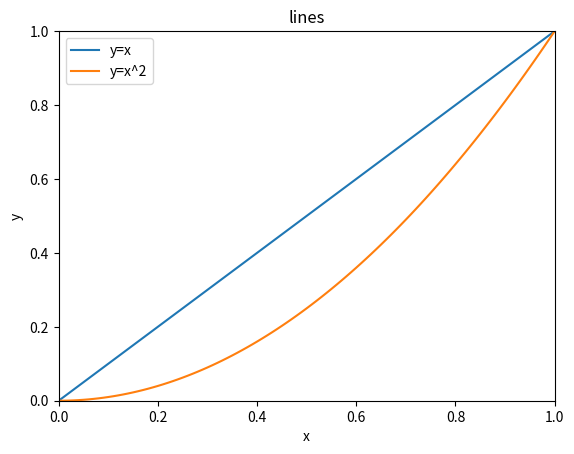
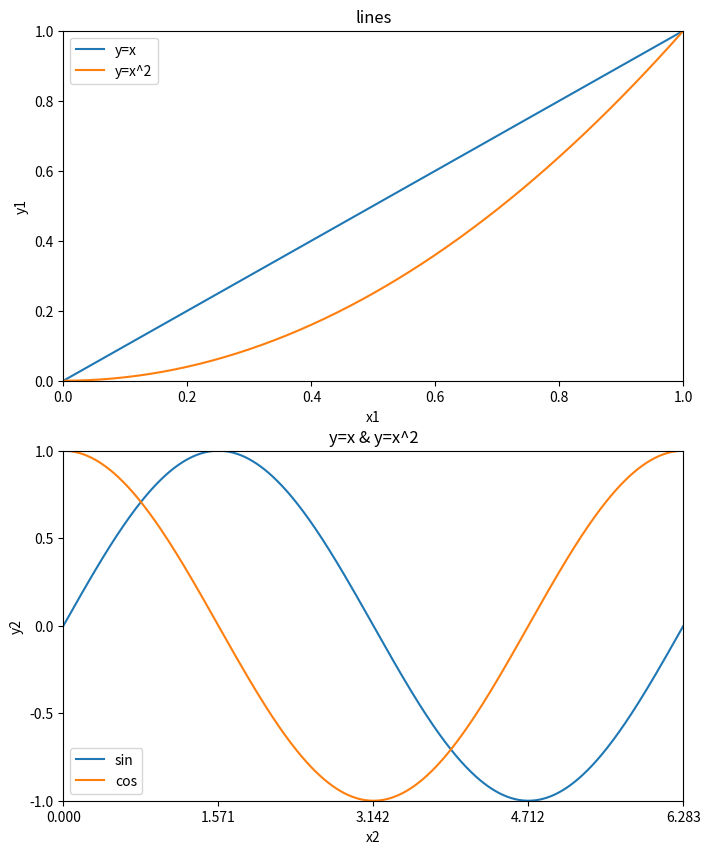

The matplotlib source for these figures, in order: (Note: this script raises an exception after producing the figures.)
#!/usr/bin/env python
# coding: utf-8

# In[1]:


# pyplot基础绘图语法
import numpy as np
import matplotlib.pyplot as plt
get_ipython().run_line_magic('matplotlib', 'inline')
data = np.arange(0, 1.1, 0.01)
plt.title('lines')  # 添加标题
plt.xlabel('x')  # 添加x轴的名称
plt.ylabel('y')  # 添加y轴的名称
plt.xlim((0, 1))  # 确定x轴范围
plt.ylim((0, 1))  # 确定y轴范围
plt.xticks([0, 0.2, 0.4, 0.6, 0.8, 1])  # 规定x轴刻度
plt.yticks([0, 0.2, 0.4, 0.6, 0.8, 1])  # 确定y轴刻度
plt.plot(data, data)  # 添加y=x曲线
plt.plot(data, data**2)  # 添加y=x^2曲线
plt.legend(['y=x', 'y=x^2'])
plt.savefig('../tmp/不包含子图.png')
plt.show()


# In[2]:


# 绘制包含子图图形的基础语法
rad = np.arange(0, np.pi*2, 0.01)
# 第一幅子图
p1 = plt.figure(figsize=(8, 10), dpi=80)  # 确定画布大小
ax1 = p1.add_subplot(2, 1, 1)  # 创建一个两行1列的子图，并开始绘制第一幅
plt.title('lines')  # 添加标题
plt.xlabel('x1')  # 添加x轴的名称
plt.ylabel('y1')  # 添加y轴的名称
plt.xlim((0, 1))  # 确定x轴范围
plt.ylim((0, 1))  # 确定y轴范围
plt.xticks([0, 0.2, 0.4, 0.6, 0.8, 1])  # 规定x轴刻度
plt.yticks([0, 0.2, 0.4, 0.6, 0.8, 1])  # 确定y轴刻度
plt.plot(rad, rad)  # 添加y=x^2曲线
plt.plot(rad, rad**2)  # 添加y=x^4曲线
plt.legend(['y=x', 'y=x^2'])
# 第二幅子图
ax2 = p1.add_subplot(2, 1, 2)  # 创开始绘制第2幅
plt.title('sin/cos')  # 添加标题
plt.xlabel('x2')  # 添加x轴的名称
plt.ylabel('y2')  # 添加y轴的名称
plt.xlim((0, np.pi * 2))  # 确定x轴范围
plt.ylim((-1, 1))  # 确定y轴范围
plt.xticks([0, np.pi / 2, np.pi, np.pi * 1.5, np.pi * 2])  # 规定x轴刻度
plt.yticks([-1, -0.5, 0, 0.5, 1])  # 确定y轴刻度
plt.plot(rad, np.sin(rad))  # 添加sin曲线
plt.plot(rad, np.cos(rad))  # 添加cos曲线
plt.legend(['sin', 'cos'])
plt.savefig('../tmp/包含子图.png')
plt.show()


# In[3]:


print('Matplotlib中预设风格为：\n', plt.style.available)


# In[4]:


# 更换预设风格
x = np.linspace(0, 1, 1000)
plt.title('y=x & y=x^2')  # 添加标题
plt.style.use('seaborn-darkgrid')  # 使用bmh风格
plt.plot(x, x)
plt.plot(x, x ** 2)
plt.legend(['y=x', 'y=x^2'])  # 添加图例
plt.savefig('../tmp/bmh风格.png')  # 保存图片
plt.show()


# In[5]:


# 原图
x = np.linspace(0, 4 * np.pi)  # 生成x轴数据
y = np.sin(x)  # 生成y轴数据
plt.plot(x, y, label='$sin(x)$')  # 绘制sin曲线图
plt.title('sin')
plt.savefig('../tmp/线条rc参数原图.png')
plt.show()


# In[6]:


# 修改rc参数后的图
plt.rcParams['lines.linestyle'] = '--'
plt.rcParams['lines.linewidth'] = 4
plt.plot(x, y, label='$sin(x)$')  # 绘制三角函数
plt.title('sin')
plt.savefig('../tmp/线条rc参数修改后.png')
plt.show()


# In[7]:


# 原图
import numpy as np
import matplotlib.pyplot as plt
x = np.linspace(0, 4 * np.pi)  # 生成x轴数据
y = np.sin(x)  # 生成y轴数据
plt.plot(x, y, label='$sin(x)$')  # 绘制三角函数
plt.title('sin')
plt.savefig('../tmp/坐标轴rc参数原图.png')
plt.show()


# In[8]:


# 修改rc参数后的图
plt.rcParams['axes.edgecolor'] = 'r'  # 轴颜色设置为红色
plt.rcParams['axes.grid'] = True  # 添加网格
plt.rcParams['axes.spines.top'] = False  # 去除顶部轴
plt.rcParams['axes.spines.right'] = False  # 去除右侧轴
plt.rcParams['axes.xmargin'] = 0.1  # x轴余留为区间长度的0.1倍
plt.plot(x, y, label='$sin(x)$')  # 绘制三角函数
plt.title('sin')
plt.savefig('../tmp/坐标轴rc参数修改后.png')
plt.show()


# In[9]:


# 原图
import numpy as np
import matplotlib.pyplot as plt
x = np.linspace(0, 4 * np.pi)  # 生成x轴数据
y = np.sin(x) #生成y轴数据
plt.plot(x, y, label='$sin(x)$')  # 绘制三角函数
plt.title('sin曲线')
plt.savefig('../tmp/文字rc参数原图.png')
plt.show()


# In[10]:


# 修改rc参数后的图
plt.rcParams['font.sans-serif'] = 'SimHei'  # 设置字体为SimHei
plt.rcParams['axes.unicode_minus'] = False  # 解决负号“-”显示异常
plt.plot(x, y, label='$sin(x)$')  # 绘制三角函数
plt.title('sin曲线')
plt.savefig('../tmp/文字rc参数修改后.png')
plt.show()


# In[ ]:




